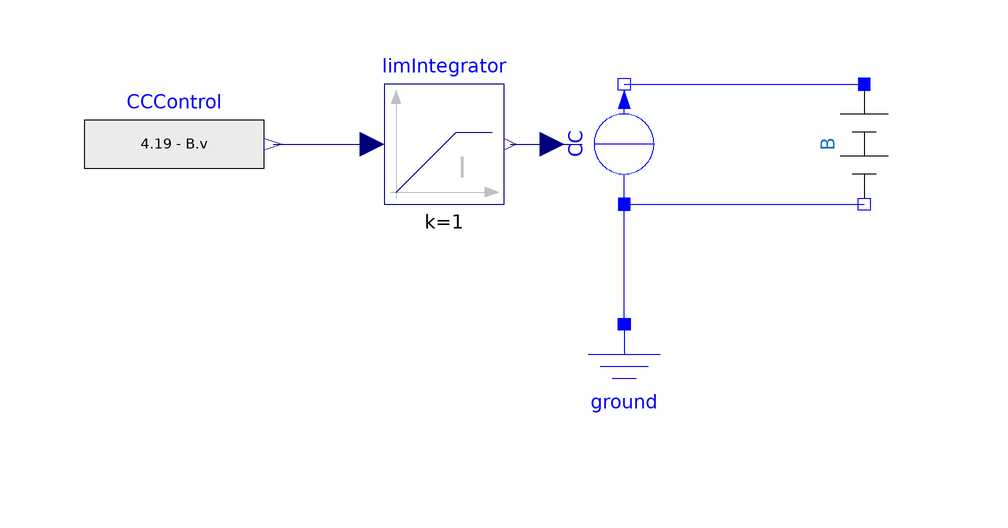

Above is the diagram view of the following Modelica model: its components placed by their Placement annotations and its connect equations drawn as lines.

model SimpleBatteryVerification "Verification of SimpleBattery"
  extends Modelica.Icons.Example;
  Modelica.Electrical.Analog.Sources.SignalCurrent CC annotation (Placement(
        transformation(
        extent={{-10,-10},{10,10}},
        rotation=90,
        origin={10,10})));
  Modelica.Blocks.Sources.RealExpression CCControl(y=4.19 - B.v)
    annotation (Placement(transformation(extent={{-80,0},{-50,20}})));
  Modelica.Electrical.Analog.Basic.Ground ground
    annotation (Placement(transformation(extent={{0,-40},{20,-20}})));
  Electrical.SimpleBattery B(Q=1, DoDini=0.999) annotation (Placement(
        transformation(
        extent={{-10,-10},{10,10}},
        rotation=270,
        origin={50,10})));
  Modelica.Blocks.Continuous.LimIntegrator limIntegrator(outMax=2)
    annotation (Placement(transformation(extent={{-30,0},{-10,20}})));
equation
  connect(ground.p, CC.p)
    annotation (Line(points={{10,-20},{10,-20},{10,0}}, color={0,0,255}));
  connect(CC.p, B.n) annotation (Line(points={{10,0},{50,0}}, color={0,0,255}));
  connect(CC.n, B.p)
    annotation (Line(points={{10,20},{50,20}}, color={0,0,255}));
  connect(limIntegrator.y, CC.i)
    annotation (Line(points={{-9,10},{3,10}}, color={0,0,127}));
  connect(CCControl.y, limIntegrator.u) annotation (Line(points={{-48.5,10},{-48.5,
          10},{-32,10}}, color={0,0,127}));
  annotation (Icon(coordinateSystem(preserveAspectRatio=false)), Diagram(
        coordinateSystem(preserveAspectRatio=false)),
    experiment(StopTime=15, Interval=0.001),
    __Dymola_experimentSetupOutput);
end SimpleBatteryVerification;